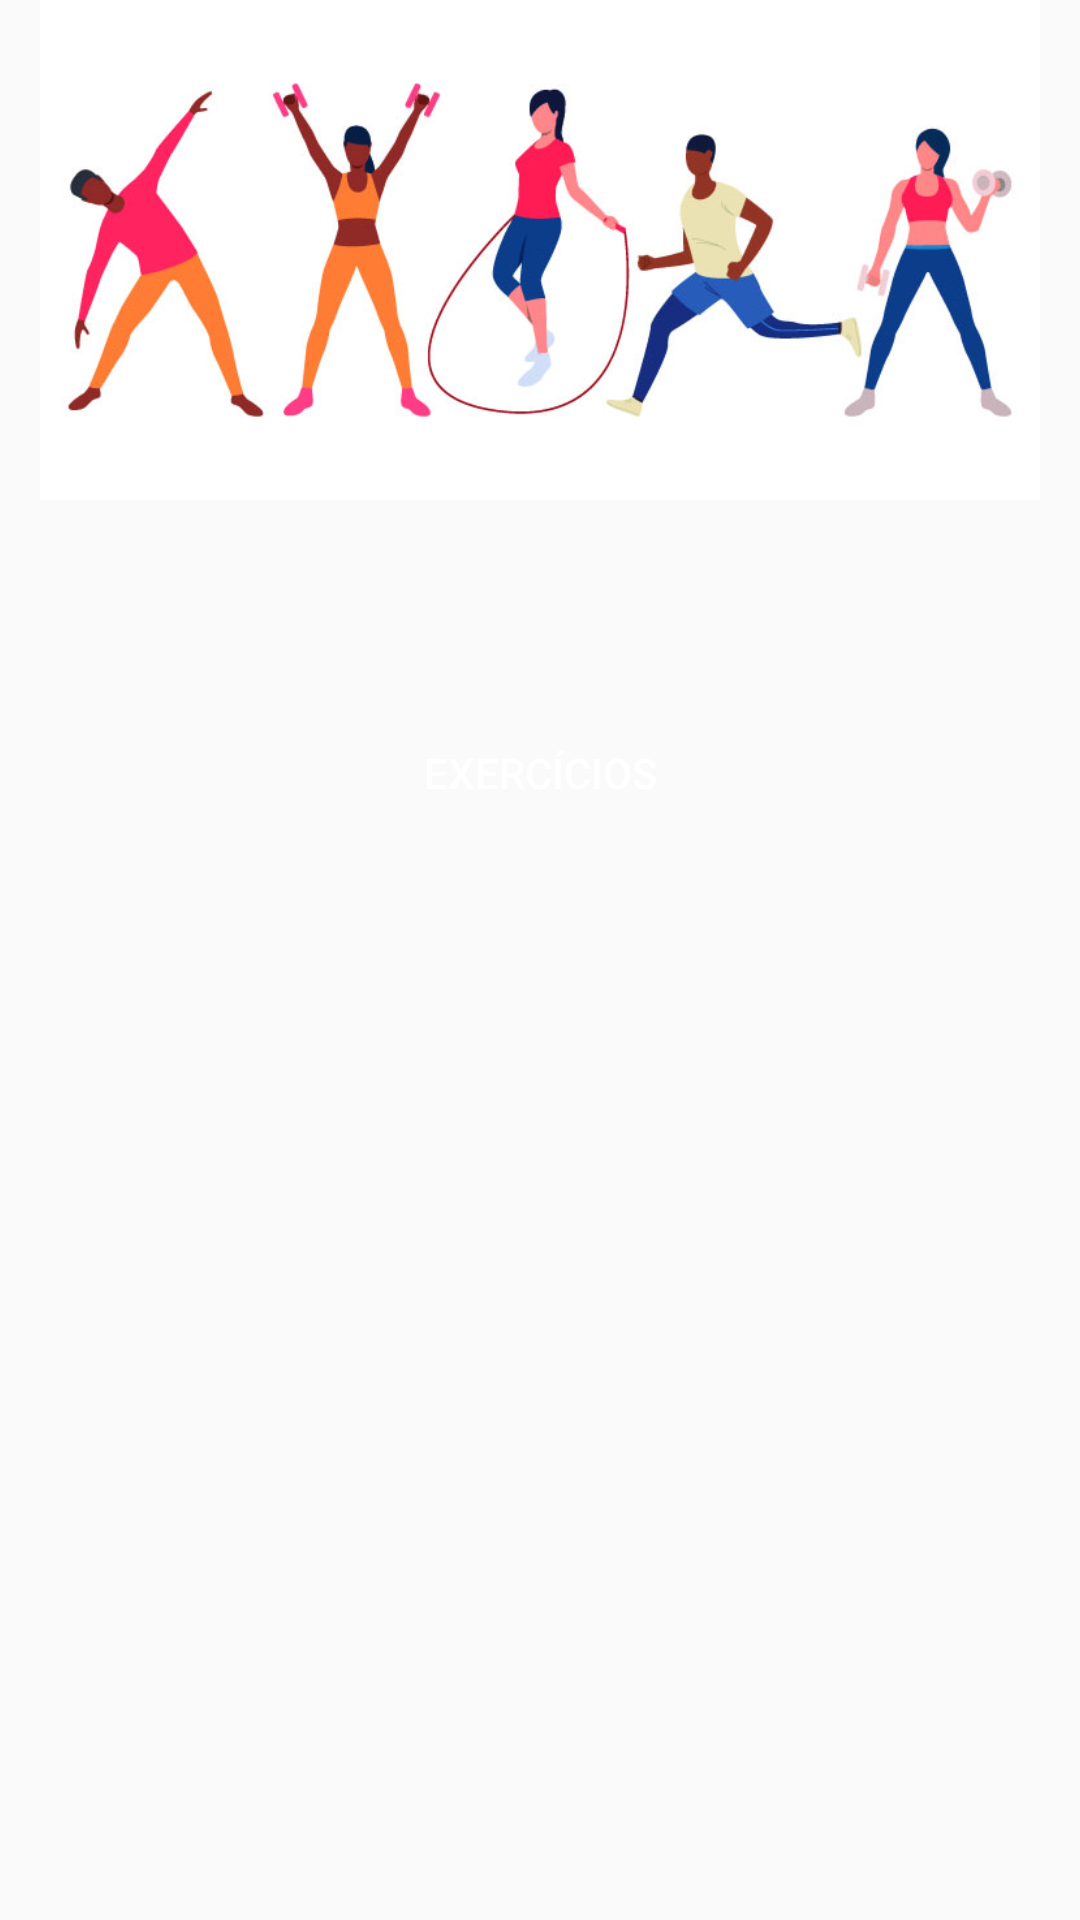

Produce the Android XML layout that renders to this screen, including the resource entries it uses.
<!-- AndroidManifest.xml: application theme Theme.TreinoDieta -->
<!-- res/layout/activity_opcao_exercicio_diario.xml -->
<?xml version="1.0" encoding="utf-8"?>
<android.support.constraint.ConstraintLayout xmlns:android="http://schemas.android.com/apk/res/android"
    android:layout_width="match_parent"
    android:layout_height="match_parent"
    xmlns:app="http://schemas.android.com/apk/res-auto">

    <LinearLayout
        android:id="@+id/linearLayoutImagem"
        android:layout_width="match_parent"
        android:layout_height="500px"
        android:orientation="horizontal"
        app:layout_constraintEnd_toEndOf="parent"
        app:layout_constraintStart_toStartOf="parent"
        app:layout_constraintTop_toTopOf="parent">

        <ImageView
            android:id="@+id/imgViewLogoTela"
            android:layout_width="match_parent"
            android:layout_height="wrap_content"
            app:srcCompat="@drawable/exercicios_diarios" />
    </LinearLayout>

    <LinearLayout
        android:id="@+id/linearLayoutExercicios"
        android:layout_width="match_parent"
        android:layout_height="wrap_content"
        android:layout_marginStart="8dp"
        android:layout_marginTop="20dp"
        android:layout_marginEnd="8dp"
        android:orientation="horizontal"
        android:gravity="center"
        app:layout_constraintEnd_toEndOf="parent"
        app:layout_constraintStart_toStartOf="parent"
        app:layout_constraintTop_toBottomOf="@+id/linearLayoutImagem">

        <TextView
            android:id="@+id/txtEcerciciosDiarios"
            android:layout_width="wrap_content"
            android:layout_height="wrap_content"
            android:text=""
            android:textSize="20sp"/>
    </LinearLayout>

    <LinearLayout
        android:id="@+id/linearLayoutBotoes"
        android:layout_width="match_parent"
        android:layout_height="wrap_content"
        android:layout_marginTop="12dp"
        android:orientation="horizontal"
        app:layout_constraintEnd_toEndOf="parent"
        app:layout_constraintStart_toStartOf="parent"
        app:layout_constraintTop_toBottomOf="@+id/linearLayoutExercicios">

        <Button
            android:id="@+id/btnExercicio"
            android:layout_width="20dp"
            android:layout_height="match_parent"
            android:layout_weight="1"
            android:insetLeft="8dp"
            android:insetRight="8dp"
            android:layout_margin="8dp"
            android:text="@string/btnExercicios"
            style="@style/ButtonPrimary" />
    </LinearLayout>

</android.support.constraint.ConstraintLayout>
<!-- resources referenced by this layout -->
<resources>
  <!-- drawable exercicios_diarios: jpg bitmap (drawable, 42268 bytes) -->
  <string name="btnExercicios">Exercícios</string>
  <style name="ButtonPrimary">
          <item name="android:background">@drawable/button_primary_bg</item>
          <item name="android:textColor">@color/white</item>
          <item name="android:elevation">8dp</item>
      </style>
  <style name="Theme.TreinoDieta" parent="Theme.AppCompat.Light.DarkActionBar">
          
          <item name="colorPrimary">@color/red</item>
          <item name="colorPrimaryDark">#8b0000</item>
          <item name="colorAccent">@color/red</item>
          
      </style>
  <color name="white">#FFFFFF</color>
  <color name="red">#FF0000</color>
</resources>
